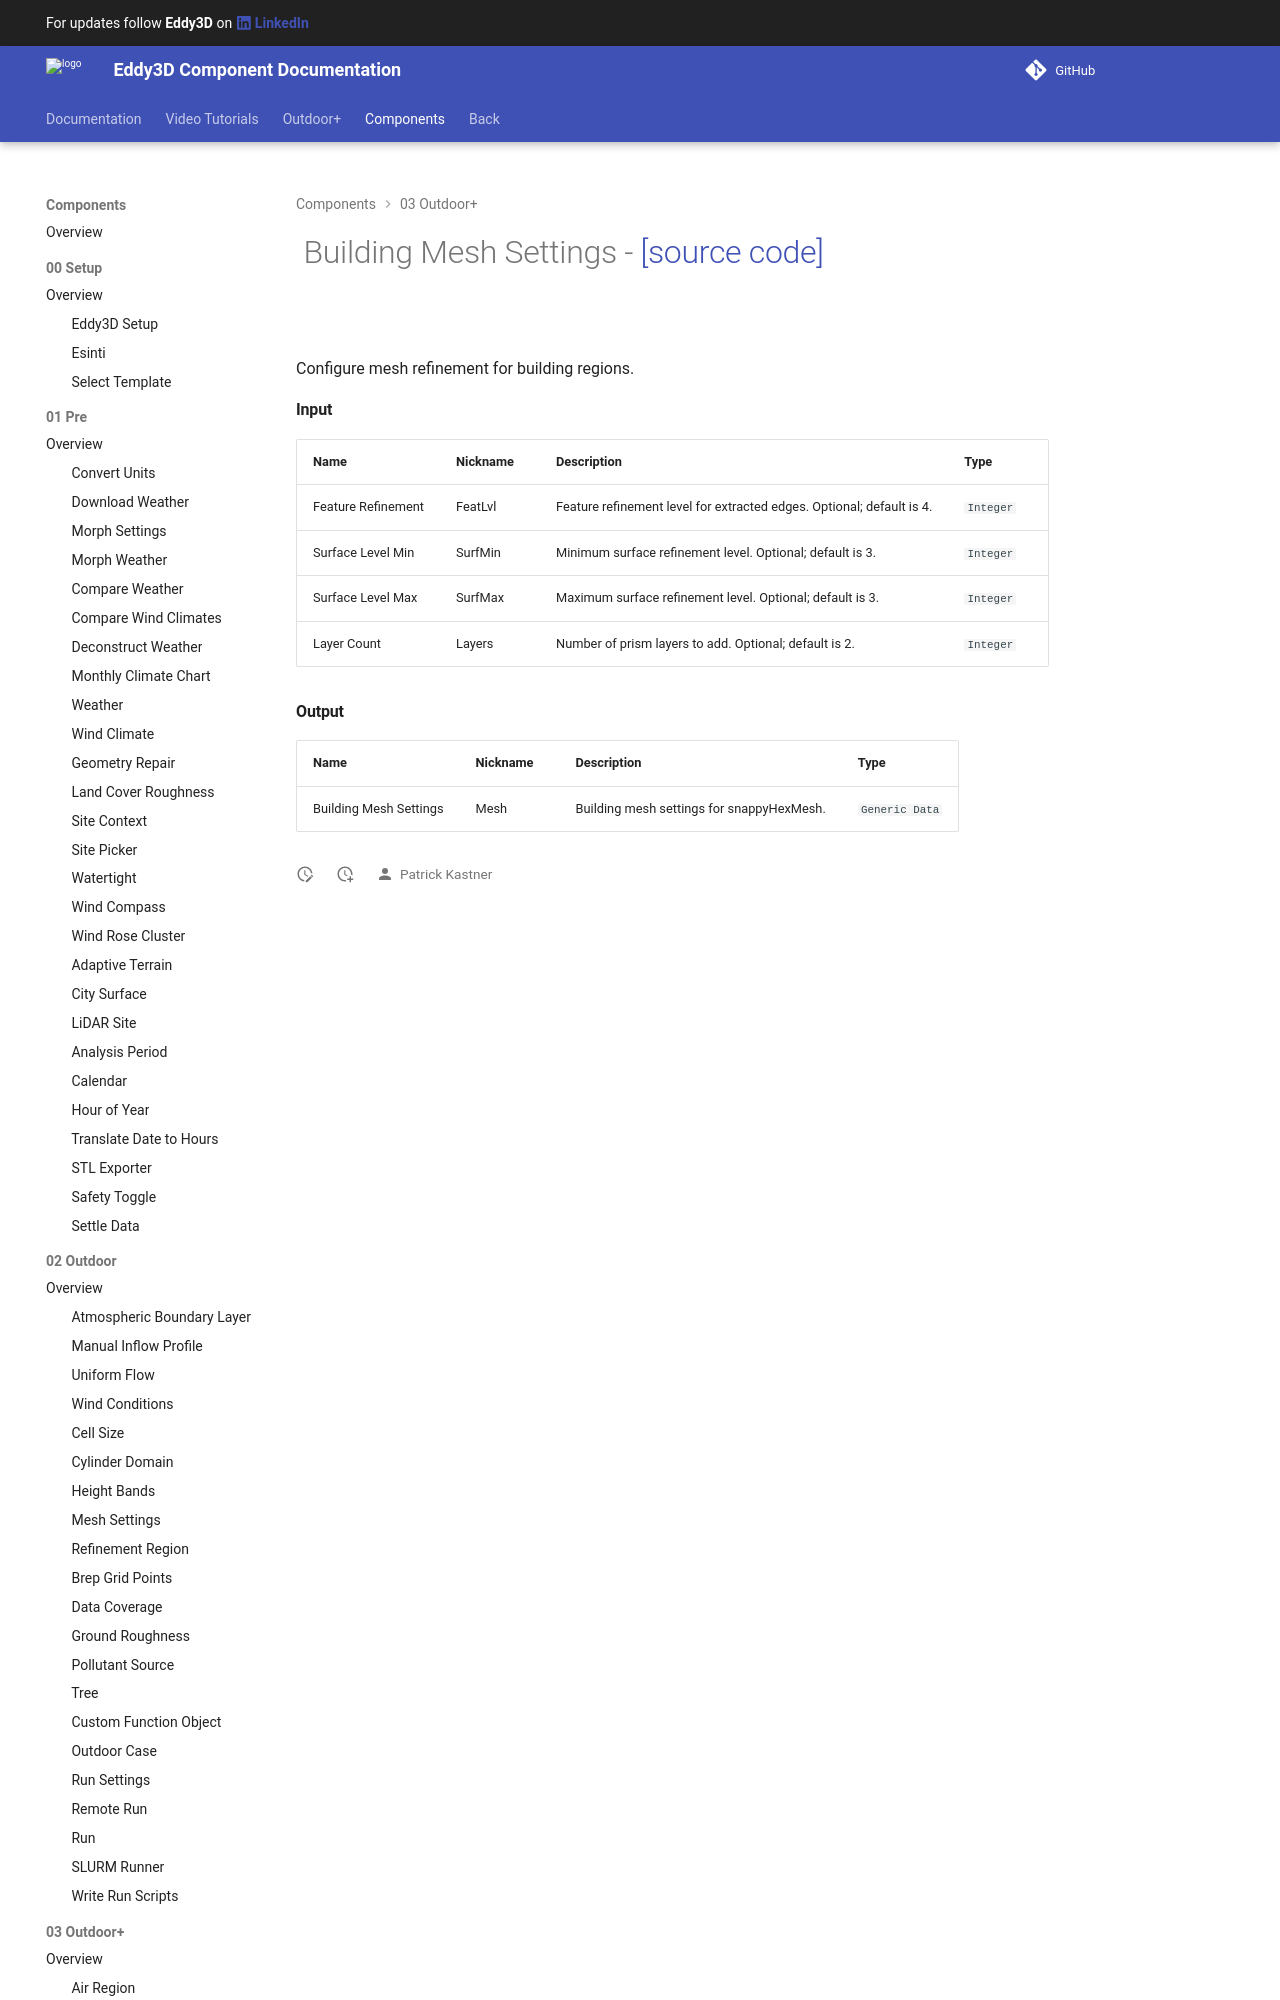

repository: Eddy3D-Dev/Eddy3D-Documentation · page: 1.22.1.827/components/Building_Mesh_Settings/index.html · generator: mkdocs

# ![](/images/icons/Building_Mesh_Settings.png) Building Mesh Settings - [[source code]](https://github.com/Eddy3D-Dev/Eddy3D/search?q=%22Building%20Mesh%20Settings%22)

![](/images/components/Building_Mesh_Settings-crop.png)
